Run: headless pygame with SDL's dummy video driver; simulated clock (each Clock.tick advances the game by its frame time, no real sleeping); random seed 0; keys injected as events and as key.get_pressed() state; no mouse input.
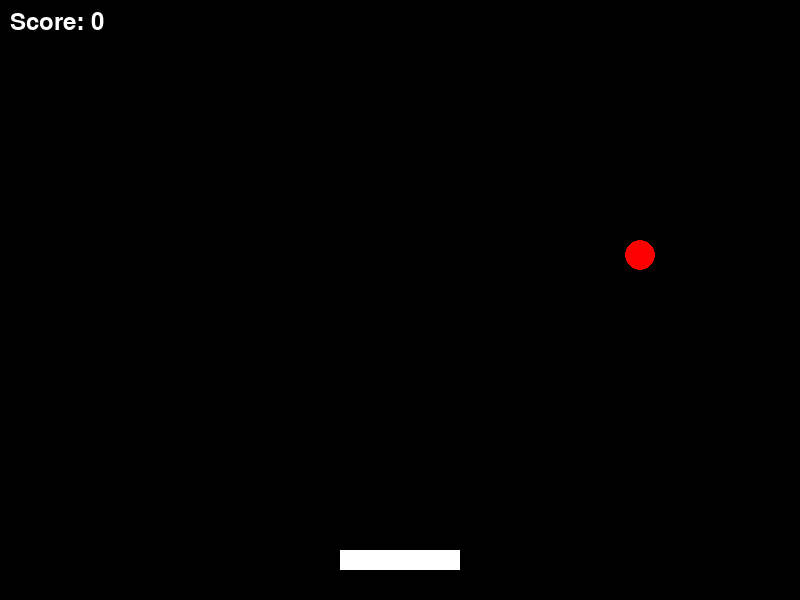
Frame 1 of 2 · flips 1–60 · no input
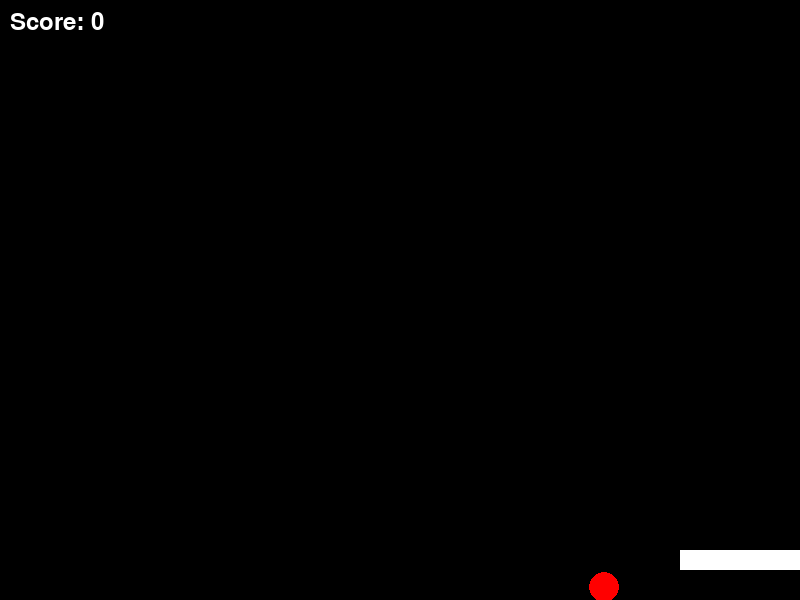
Frame 2 of 2 · flips 61–180 · tapped SPACE, RETURN · held RIGHT (→), D (game ended)

The pygame program that drew these frames:

import pygame
import sys

pygame.init()

WIDTH, HEIGHT = 800, 600
screen = pygame.display.set_mode((WIDTH, HEIGHT))
pygame.display.set_caption("Paddle game for tutorial")
clock = pygame.time.Clock()

BLACK = (0, 0, 0)
WHITE = (255, 255, 255)
RED = (255, 0, 0)
BLUE = (0, 0, 255)

ball_x, ball_y = 400, 15
ball_radius = 15
ball_speed_x = 4
ball_speed_y = 4

paddle_width = 120
paddle_height = 20
paddle_x = (WIDTH - paddle_width) // 2
paddle_y = HEIGHT - 50
paddle_speed = 10

score = 0
font = pygame.font.Font(None, 36)

running = True
while running:
    for event in pygame.event.get():
        if event.type == pygame.QUIT:
            running = False
    
    keys = pygame.key.get_pressed()
    if keys[pygame.K_LEFT]:
        paddle_x -= paddle_speed
    if keys[pygame.K_RIGHT]:
        paddle_x += paddle_speed

    if paddle_x < 0:
        paddle_x = 0
    if paddle_x + paddle_width > WIDTH:
        paddle_x = WIDTH - paddle_width
    
    # Move ball
    ball_x += ball_speed_x
    ball_y += ball_speed_y
    
    # Wall bounce
    if ball_x - ball_radius <= 0 or ball_x + ball_radius >= WIDTH:
        ball_speed_x = -ball_speed_x
    if ball_y - ball_radius <= 0:
        ball_speed_y = -ball_speed_y
    
    # Game OVER
    if ball_y + ball_radius > HEIGHT:
        print(f"Game Over! Score: {score}")
        running = False
    
    if (ball_y + ball_radius >= paddle_y and 
        ball_y + ball_radius <= paddle_y + paddle_height + 10 and
        paddle_x <= ball_x <= paddle_x + paddle_width):
        ball_speed_y = -ball_speed_y
        score += 1
        # Add a little randomness to speed
        ball_speed_x += 0.2 if ball_speed_x > 0 else -0.2
    

    screen.fill(BLACK)
    pygame.draw.rect(screen, WHITE, (paddle_x, paddle_y, paddle_width, paddle_height))
    pygame.draw.circle(screen, RED, (ball_x, ball_y), ball_radius)
    score_text = font.render(f"Score: {score}", True, WHITE)
    screen.blit(score_text, (10, 10))
    
    pygame.display.flip()
    clock.tick(60)

pygame.quit()
sys.exit()
